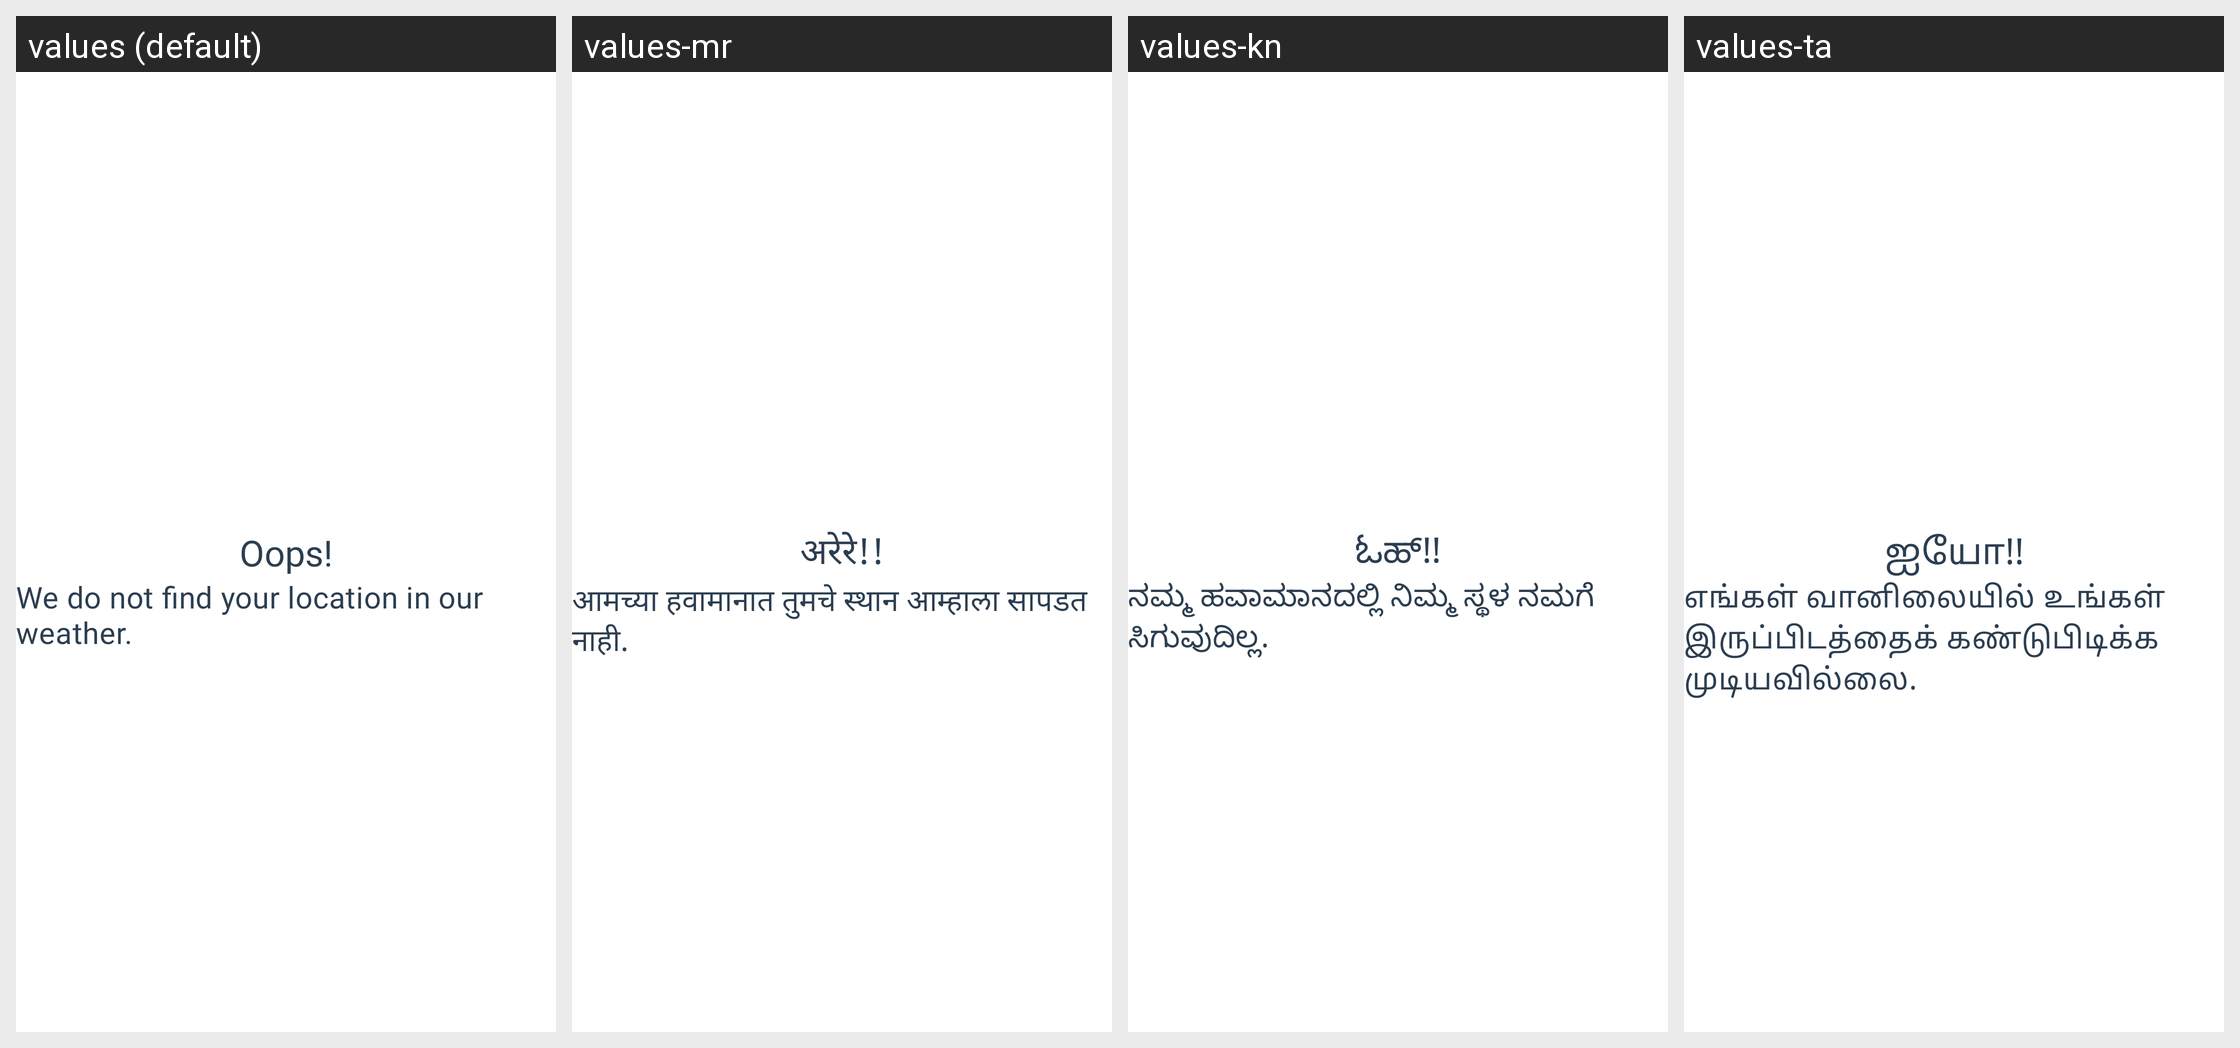

This grid shows one Android layout under several languages. Give, for every string resource on the screen, its name, the default text and each shown locale's text.
Android screen res/layout/no_weather_message.xml rendered under 4 locales, left to right: values (default), values-mr, values-kn, values-ta. Device: Nexus 5 (rendered at 1080×1920; each locale shown at half size, 540×960, under a caption strip naming it); theme AppThemee.
Other locales in the repository, not shown: values-bn, values-gu, values-hi, values-ml, values-pa, values-te.
Strings drawn on this screen, with the default value and each locale's value (text and hints the layout hard-codes, and strings that could not be matched under every locale, appear in the picture but are not listed):

oops
  values: Oops!
  values-mr: अरेरे!!
  values-kn: ಓಹ್!!
  values-ta: ஐயோ!!

we_do_not_find_your_location_in_our_weather
  values: We do not find your location in our weather.
  values-mr: आमच्या हवामानात तुमचे स्थान आम्हाला सापडत नाही.
  values-kn: ನಮ್ಮ ಹವಾಮಾನದಲ್ಲಿ ನಿಮ್ಮ ಸ್ಥಳ ನಮಗೆ ಸಿಗುವುದಿಲ್ಲ.
  values-ta: எங்கள் வானிலையில் உங்கள் இருப்பிடத்தைக் கண்டுபிடிக்க முடியவில்லை.
